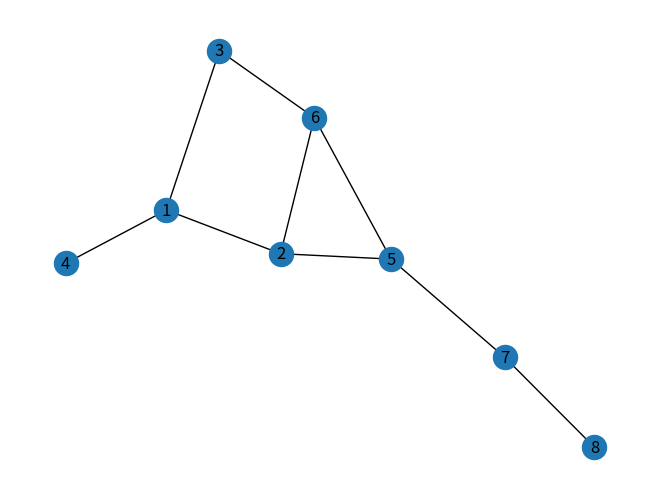

This figure's Python source:
import networkx as nx
import matplotlib.pyplot as plt
from collections import deque

G = nx.Graph()

G.add_nodes_from([1,2,3,4,5,6,7,8])
G.add_edges_from([(1,2),(1,3),(1,4),
                  (2,5),(2,6),(3,6),
                  (5,6),(5,7),(7,8)])

def breadth_first_search(graph, start_vertex):
    # Inicializar la cola vacía Q
    Q = deque()

    # Para cada vértice de G: status(v)=1
    # 1: no procesado, 2: en cola, 3: procesado
    status = {node:1 for node in graph.nodes()}

    #status(a)=2, meterlo en la cola
    status[start_vertex] = 2
    Q.append(start_vertex)

    order_of_visit=[]

    while len(Q)>0:
        #Cogemos un vértice x de la cola Q
        x = Q.popleft()

        #Marcamos al vértice x como procesado
        status[x] = 3
        order_of_visit.append(x)
        print(f"Nodo {x} procesado")

        #Obtenemos los vecinos de x
        neighbors = list(graph.neighbors(x))

        for j in neighbors:
            if status[j] ==1: #j es un vertice no procesado
                status[j] = 2 #Marcamos al vértice j como procesado
                Q.append(j) #Metemos al vértice j en la cola S
    return order_of_visit

#ejecutamos el algoritmo empezando por el nodo 1 
resultado = breadth_first_search(G,1)
print(f"\nOrden final de visita: {resultado}")
nx.draw(G, with_labels = True)
plt.show()
